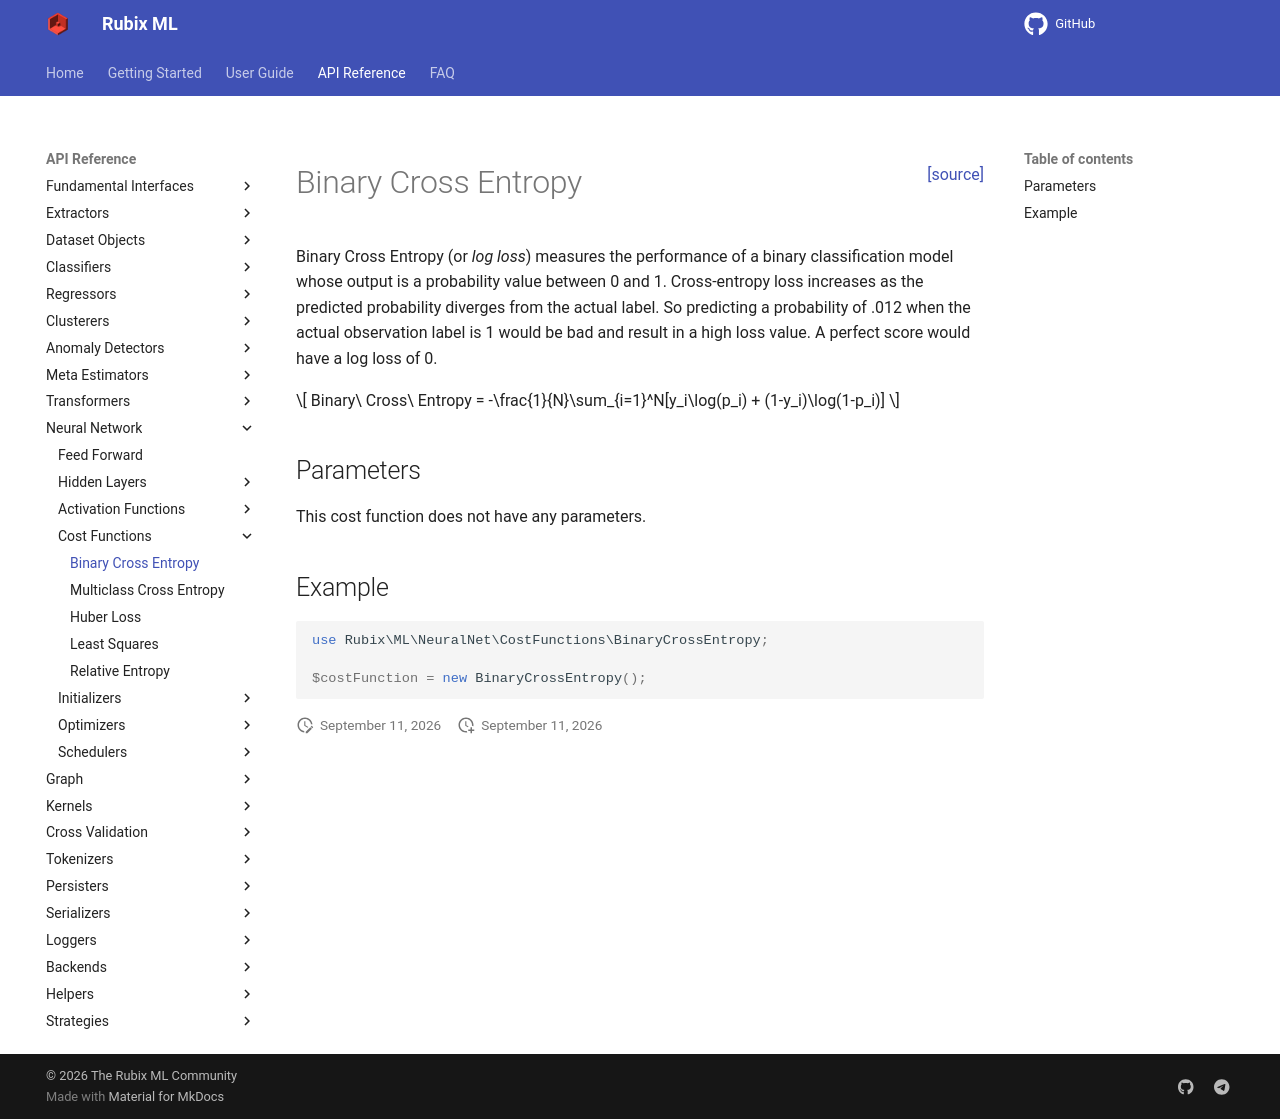

repository: RubixML/ML · page: 3.0/neural-network/cost-functions/binary-cross-entropy.html · generator: mkdocs

<span style="float:right;"><a href="https://github.com/RubixML/ML/blob/master/src/NeuralNet/CostFunctions/BinaryCrossEntropy.php">[source]</a></span>

# Binary Cross Entropy
Binary Cross Entropy (or *log loss*) measures the performance of a binary classification model whose output is a probability value between 0 and 1. Cross-entropy loss increases as the predicted probability diverges from the actual label. So predicting a probability of .012 when the actual observation label is 1 would be bad and result in a high loss value. A perfect score would have a log loss of 0.

$$
Binary\ Cross\ Entropy = -\frac{1}{N}\sum_{i=1}^N[y_i\log(p_i) + (1-y_i)\log(1-p_i)]
$$

## Parameters
This cost function does not have any parameters.

## Example
```php
use Rubix\ML\NeuralNet\CostFunctions\BinaryCrossEntropy;

$costFunction = new BinaryCrossEntropy();
```
